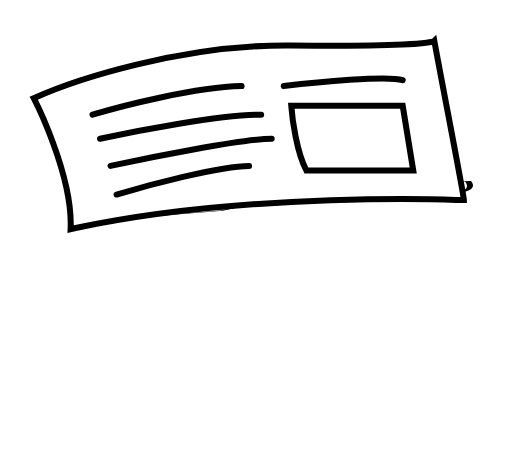
t = 0.00 s
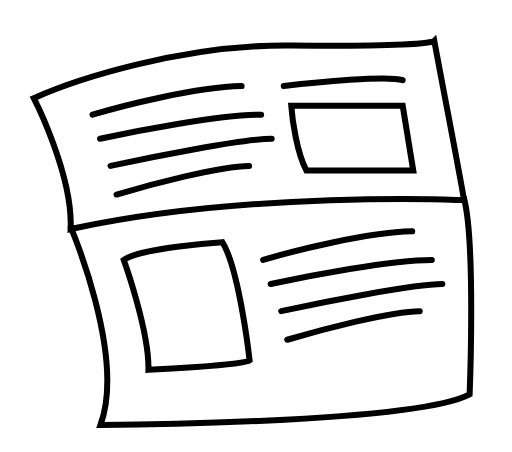
t = 1.64 s
t = 3.34 s: frame unchanged from t = 0.00 s, image omitted
t = 5.56 s: frame unchanged from t = 0.00 s, image omitted
t = 5.98 s: frame unchanged from t = 0.00 s, image omitted
t = 7.99 s: frame unchanged from t = 0.00 s, image omitted

The animated SVG that drew these frames (rendered in a browser with its animation timeline set to each time). Animation: 4 SMIL elements (animateTransform=4); one cycle of 10.00 s, repeats indefinitely.

<svg xmlns="http://www.w3.org/2000/svg" viewBox="0 0 170 150" width="170" height="150">
<!-- better-lottie 0.6.1 · comp "Newspaper [better-lottie]" -->
<g transform="translate(87.117 72.8)"><g transform="rotate(0)"><animateTransform attributeName="transform" type="rotate" values="0;0;14;-8;0;0" keyTimes="0;0.004;0.04;0.076;0.112;1" calcMode="discrete" dur="10s" begin="0s" repeatCount="indefinite"/><g transform="translate(-77.907 -61.249)"><g transform="translate(80.79 57.449)"><g transform="rotate(-5)"><animateTransform attributeName="transform" type="rotate" values="-5;0;0;-5;-5" keyTimes="0;0.032;0.164;0.196;1" dur="10s" begin="0s" repeatCount="indefinite"/><g transform="scale(1 -0.05)"><animateTransform attributeName="transform" type="scale" values="1 -0.05;1 1;1 1;1 -0.05;1 -0.05" keyTimes="0;0.032;0.164;0.196;1" dur="10s" begin="0s" repeatCount="indefinite"/><g transform="translate(-68.5 -5.5)"><g transform="translate(69.247 39.771)"><path d="M-49.647 -17C-49.647 -17 -41.176 6.485 -41.459 19.473C-41.459 19.473 -10.157 18.062 -7.878 16.368C-7.878 16.368 -11.247 -13.844 -16.894 -22.879C-16.894 -22.879 -44.282 -21.003 -49.647 -17ZM4.621 9.5C15.288 6.333 39.021 0 48.621 0M2.621 0C16.455 -3 46.521 -9 56.121 -9M-0.879 -9C11.288 -11.667 39.021 -17 52.621 -17M-3.379 -17C6.621 -20 30.521 -26.1 46.121 -26.5M-67.247 -27.828C-67.247 -27.828 -48.922 14.807 -57.378 37.771C-57.378 37.771 46.729 37.395 65.176 27.607C65.176 27.607 67.247 -23.583 63.224 -37.771" fill="#ffffff"/><path d="M-49.647 -17C-49.647 -17 -41.176 6.485 -41.459 19.473C-41.459 19.473 -10.157 18.062 -7.878 16.368C-7.878 16.368 -11.247 -13.844 -16.894 -22.879C-16.894 -22.879 -44.282 -21.003 -49.647 -17ZM4.621 9.5C15.288 6.333 39.021 0 48.621 0M2.621 0C16.455 -3 46.521 -9 56.121 -9M-0.879 -9C11.288 -11.667 39.021 -17 52.621 -17M-3.379 -17C6.621 -20 30.521 -26.1 46.121 -26.5M-67.247 -27.828C-67.247 -27.828 -48.922 14.807 -57.378 37.771C-57.378 37.771 46.729 37.395 65.176 27.607C65.176 27.607 67.247 -23.583 63.224 -37.771" fill="none" stroke="#000000" stroke-width="2" stroke-linecap="round"/></g></g></g></g></g></g></g></g>
<g transform="translate(87.117 72.8)"><g transform="rotate(0)"><animateTransform attributeName="transform" type="rotate" values="0;0;14;-8;0;0" keyTimes="0;0.004;0.04;0.076;0.112;1" calcMode="discrete" dur="10s" begin="0s" repeatCount="indefinite"/><g transform="translate(-77.907 -61.249)"><g transform="translate(73.407 33.249)"><path d="M14.093 -9.749C14.093 -9.749 51.093 -9.749 51.093 -9.749C51.093 -9.749 54.593 11.751 54.593 11.751C54.593 11.751 19.093 11.751 19.093 11.751C15.893 5.642 14.426 -5.128 14.093 -9.749ZM11.593 -16.249C22.593 -17.583 45.893 -19.85 51.093 -18.249M-43.907 19.751C-33.24 16.584 -9.507 10.251 0.093 10.251M-45.907 10.251C-32.074 7.251 -2.007 1.251 7.593 1.251M-49.407 1.251C-37.24 -1.416 -9.507 -6.749 4.093 -6.749M-51.907 -6.749C-41.907 -9.749 -18.007 -15.85 -2.407 -16.249M-57.478 30.873C-0.394 18.689 68.829 21.555 68.829 21.555C68.829 21.555 71.407 21.555 71.407 21.555C71.407 19.956 64.593 -14.916 61.593 -31.249C60.927 -30.583 50.493 -29.35 14.093 -29.749C-22.307 -30.149 -58.074 -18.249 -71.407 -12.249C-71.407 -12.249 -58.324 13.178 -59.171 31.249C-59.171 31.249 -57.478 30.873 -57.478 30.873Z" fill="#ffffff"/><path d="M14.093 -9.749C14.093 -9.749 51.093 -9.749 51.093 -9.749C51.093 -9.749 54.593 11.751 54.593 11.751C54.593 11.751 19.093 11.751 19.093 11.751C15.893 5.642 14.426 -5.128 14.093 -9.749ZM11.593 -16.249C22.593 -17.583 45.893 -19.85 51.093 -18.249M-43.907 19.751C-33.24 16.584 -9.507 10.251 0.093 10.251M-45.907 10.251C-32.074 7.251 -2.007 1.251 7.593 1.251M-49.407 1.251C-37.24 -1.416 -9.507 -6.749 4.093 -6.749M-51.907 -6.749C-41.907 -9.749 -18.007 -15.85 -2.407 -16.249M-57.478 30.873C-0.394 18.689 68.829 21.555 68.829 21.555C68.829 21.555 71.407 21.555 71.407 21.555C71.407 19.956 64.593 -14.916 61.593 -31.249C60.927 -30.583 50.493 -29.35 14.093 -29.749C-22.307 -30.149 -58.074 -18.249 -71.407 -12.249C-71.407 -12.249 -58.324 13.178 -59.171 31.249C-59.171 31.249 -57.478 30.873 -57.478 30.873Z" fill="none" stroke="#000000" stroke-width="2" stroke-linecap="round"/></g></g></g></g>
</svg>
